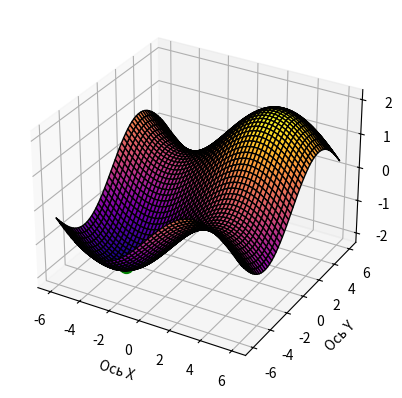

Recreate this plot in Python.
import numpy as np
from matplotlib import pyplot as plt
from scipy import optimize
from mpl_toolkits.mplot3d import Axes3D

#fig = plt.figure(figsize=(10,10))
#axes = fig.gca(projection='3d')
fig, axes = plt.subplots(subplot_kw={"projection": "3d"})

def f(x, y):
    return (np.sin(x/2) + np.sin(y/2))

y = x = np.linspace(-6, 6, 50)

x, y = np.meshgrid(x, y)
z = f(x,y)


# optimization x
optimization = optimize.minimize(f, [-6], args=(-6,)) 
best_x = optimization.x

# optimization y
optimization = optimize.minimize(lambda x,y: f(y,x), [-6], args=(-6,))
best_y = optimization.x

#surf = axes.plot_surface(x, y, z, cmap='coolwarm',linewidth=0, antialiased=True)
axes.plot_surface(x, y, z, cmap='plasma',\
                edgecolor='black')
axes.scatter3D([best_x], [best_y], [f(best_x, best_y)], s=[100], c="g")


axes.set_xlabel('Ось X')
axes.set_ylabel('Ось Y')
axes.set_zlabel('Ось Z')

plt.show()